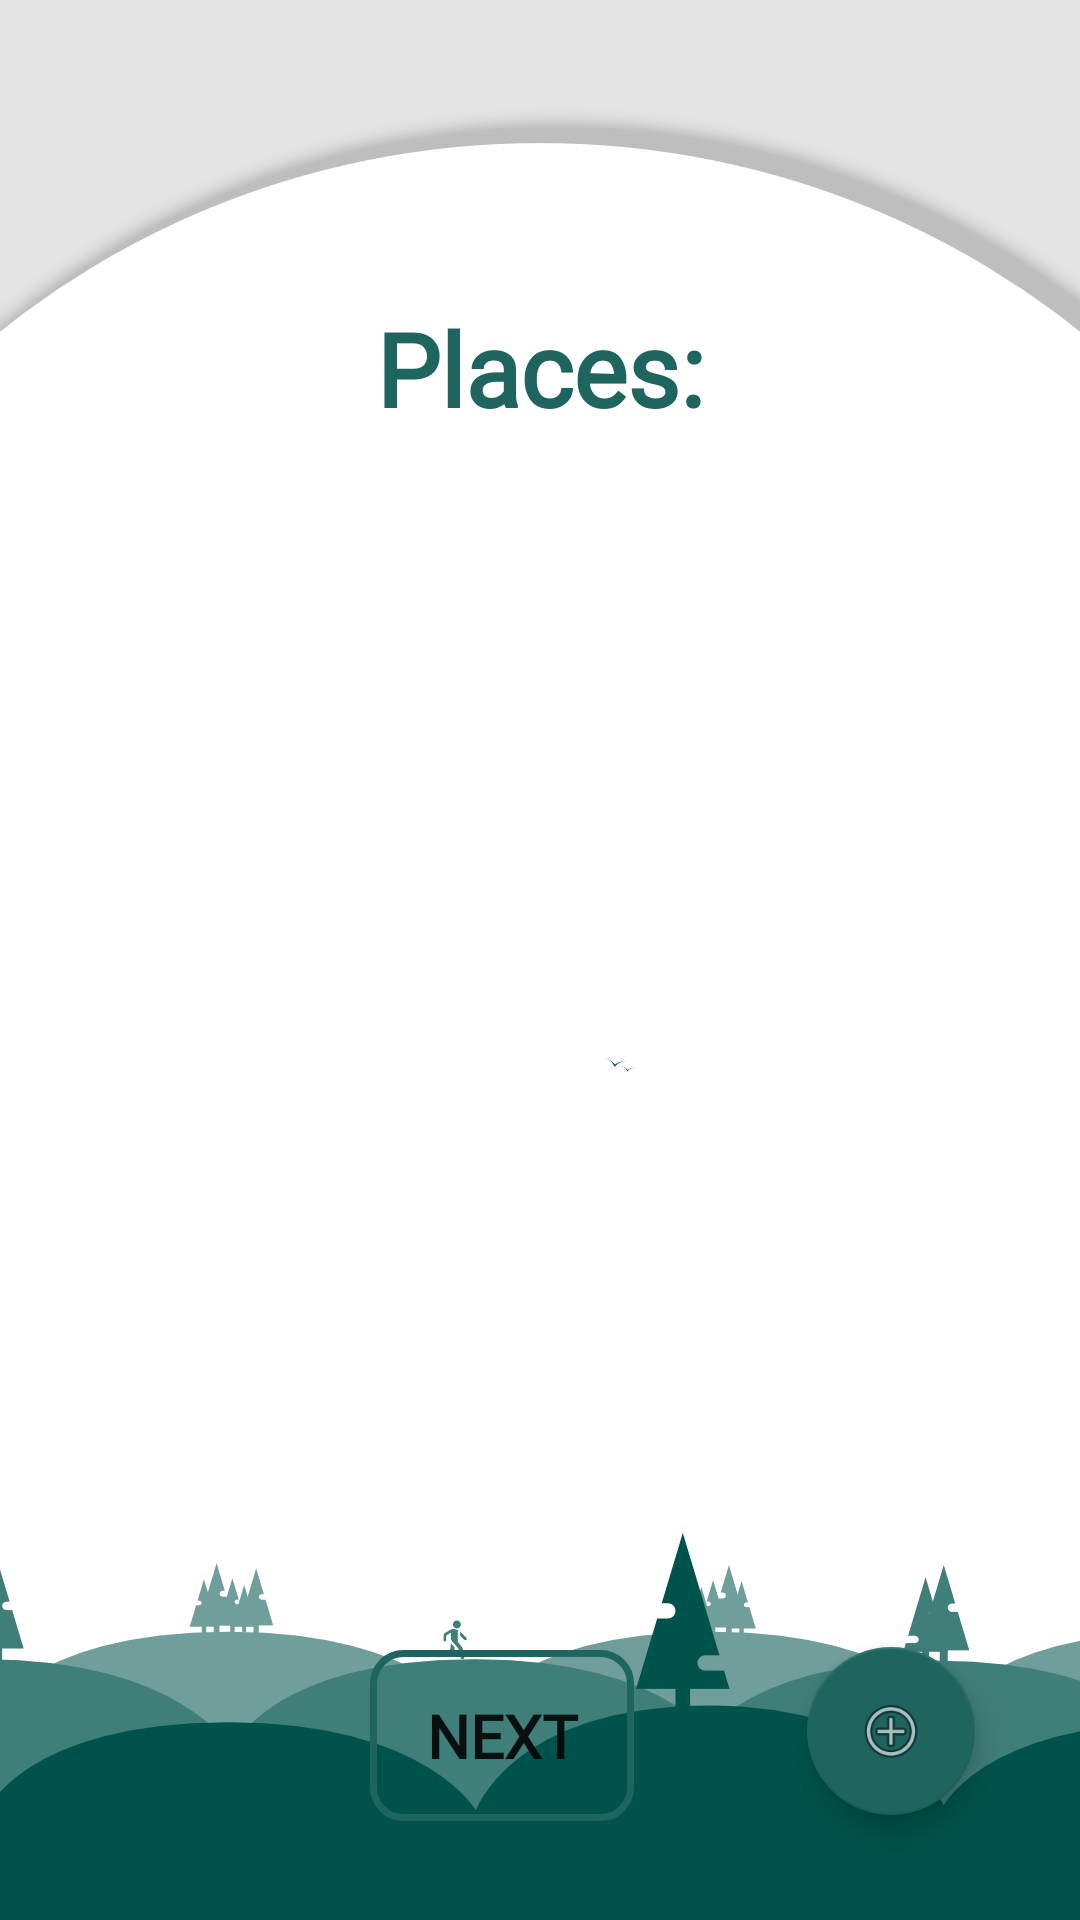

Layout XML and referenced resources for this Android screen:
<!-- AndroidManifest.xml: application theme AppTheme -->
<!-- res/layout/activity_signupaddr.xml -->
<?xml version="1.0" encoding="utf-8"?>
<androidx.constraintlayout.widget.ConstraintLayout xmlns:android="http://schemas.android.com/apk/res/android"
    android:layout_width="match_parent"
    android:layout_height="match_parent"
    xmlns:card_view="http://schemas.android.com/apk/res-auto"
    xmlns:tools="http://schemas.android.com/tools"
    android:background="@drawable/loginbackground"
    android:padding="20dp"
    xmlns:app="http://schemas.android.com/apk/res-auto">

    <TextView
        android:id="@+id/textView2"
        android:layout_width="wrap_content"
        android:layout_height="wrap_content"
        android:layout_marginTop="80dp"
        android:fontFamily="@font/oswald_semibold"
        android:text="Places:"
        android:textColor="#1E645F"
        android:textSize="34sp"
        android:textStyle="bold"
        app:layout_constraintEnd_toEndOf="parent"
        app:layout_constraintStart_toStartOf="parent"
        app:layout_constraintTop_toTopOf="parent" />

    <androidx.recyclerview.widget.RecyclerView
        android:id="@+id/recyclerView"
        android:layout_width="match_parent"
        android:layout_height="0dp"
        android:alpha="1"
        android:layout_marginBottom="15dp"
        android:layout_marginTop="10dp"
        card_view:layout_constraintBottom_toTopOf="@id/next"
        card_view:layout_constraintEnd_toEndOf="parent"
        card_view:layout_constraintStart_toStartOf="parent"
        card_view:layout_constraintTop_toBottomOf="@id/textView2" />

    <Button
        android:id="@+id/next"
        android:layout_width="wrap_content"
        android:layout_height="wrap_content"
        android:background="@drawable/border"
        android:elevation="5dp"
        android:fontFamily="@font/oswald_semibold"
        android:gravity="center"
        android:padding="15dp"
        android:text="Next"
        android:textAlignment="center"
        android:textSize="20sp"
        android:textStyle="bold"
        card_view:layout_constraintBottom_toBottomOf="parent"
        card_view:layout_constraintEnd_toStartOf="@+id/add_addr"
        card_view:layout_constraintHorizontal_bias="0.642"
        card_view:layout_constraintStart_toStartOf="parent"
        card_view:layout_constraintTop_toTopOf="parent"
        card_view:layout_constraintVertical_bias="0.976" />

    <com.google.android.material.floatingactionbutton.FloatingActionButton
        android:id="@+id/add_addr"
        android:layout_width="wrap_content"
        android:layout_height="wrap_content"
        android:layout_margin="15dp"
        android:clickable="true"
        android:focusable="true"
        app:layout_constraintBottom_toBottomOf="parent"
        app:layout_constraintEnd_toEndOf="parent"
        app:srcCompat="@android:drawable/ic_menu_add"  />

</androidx.constraintlayout.widget.ConstraintLayout>
<!-- resources referenced by this layout -->
<resources>
  <!-- drawable border (drawable) -->
  <?xml version="1.0" encoding="utf-8"?>
  <shape xmlns:android="http://schemas.android.com/apk/res/android"
      android:shape="rectangle">
      <corners android:radius="10dp" />
      <stroke android:width="7px" android:color="#1E645F" />
  </shape>
  <!-- drawable loginbackground: png bitmap (drawable-xxhdpi, 48158 bytes) -->
  <style name="AppTheme" parent="Theme.AppCompat.Light.DarkActionBar">
          
          <item name="colorPrimary">@color/colorPrimary</item>
          <item name="colorPrimaryDark">@color/colorPrimaryDark</item>
          <item name="colorAccent">#1E645F</item>
          <item name="windowNoTitle">true</item>
      </style>
  <color name="colorPrimary">#008577</color>
  <color name="colorPrimaryDark">#00574B</color>
</resources>
